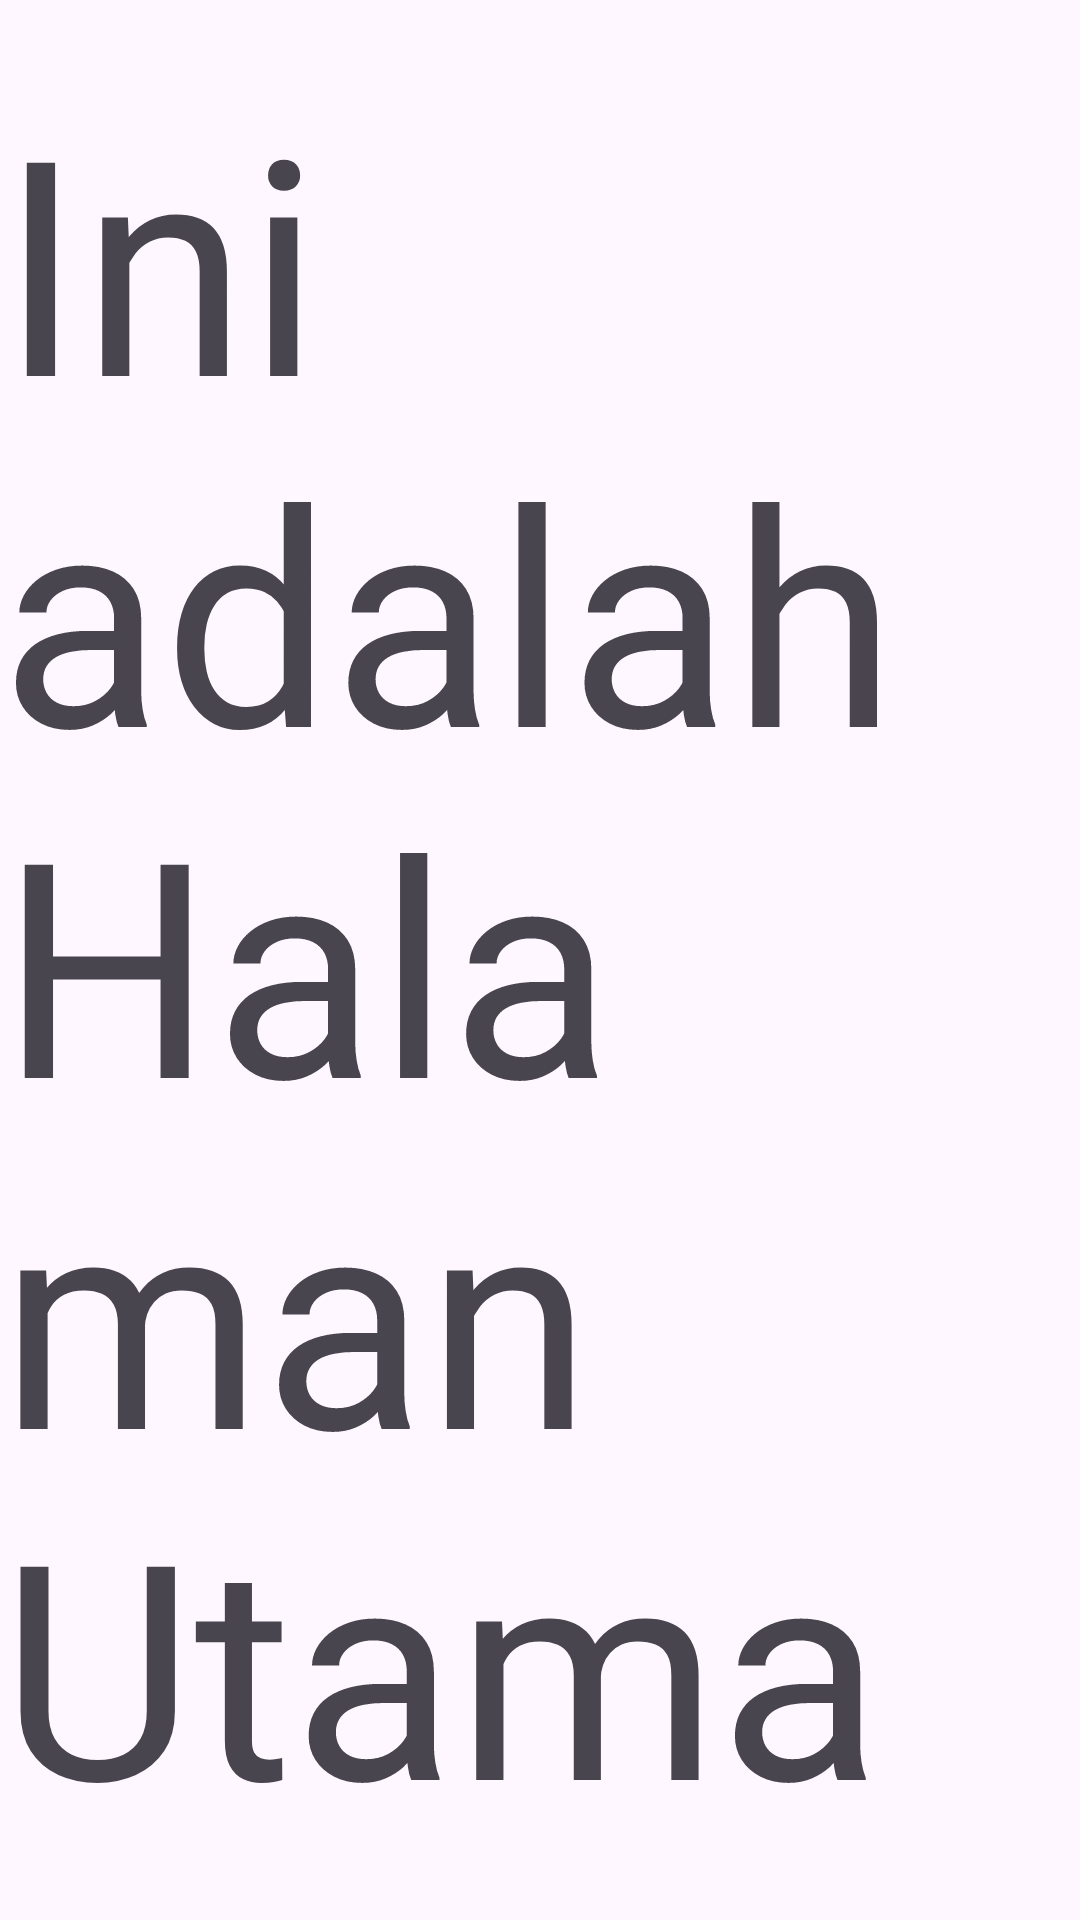

The Android layout XML behind this screen, and the referenced resources:
<!-- AndroidManifest.xml: application theme Theme.Bp3_Modul3_UI -->
<!-- res/layout/activity_home.xml -->
<?xml version="1.0" encoding="utf-8"?>
<androidx.constraintlayout.widget.ConstraintLayout xmlns:android="http://schemas.android.com/apk/res/android"
    xmlns:app="http://schemas.android.com/apk/res-auto"
    xmlns:tools="http://schemas.android.com/tools"
    android:id="@+id/main"
    android:layout_width="match_parent"
    android:layout_height="match_parent"
    tools:context=".HomeActivity">

    <TextView
        android:layout_width="wrap_content"
        android:layout_height="wrap_content"
        android:text="@string/ini_adalah_halaman_utama"
        android:textSize="100sp"
        app:layout_constraintBottom_toBottomOf="parent"
        app:layout_constraintEnd_toEndOf="parent"
        app:layout_constraintStart_toStartOf="parent"
        app:layout_constraintTop_toTopOf="parent" />
</androidx.constraintlayout.widget.ConstraintLayout>
<!-- resources referenced by this layout -->
<resources>
  <string name="ini_adalah_halaman_utama">Ini adalah Halaman Utama</string>
  <style name="Theme.Bp3_Modul3_UI" parent="Base.Theme.Bp3_Modul3_UI" />
  <style name="Base.Theme.Bp3_Modul3_UI" parent="Theme.Material3.DayNight.NoActionBar">
          
          
      </style>
</resources>
